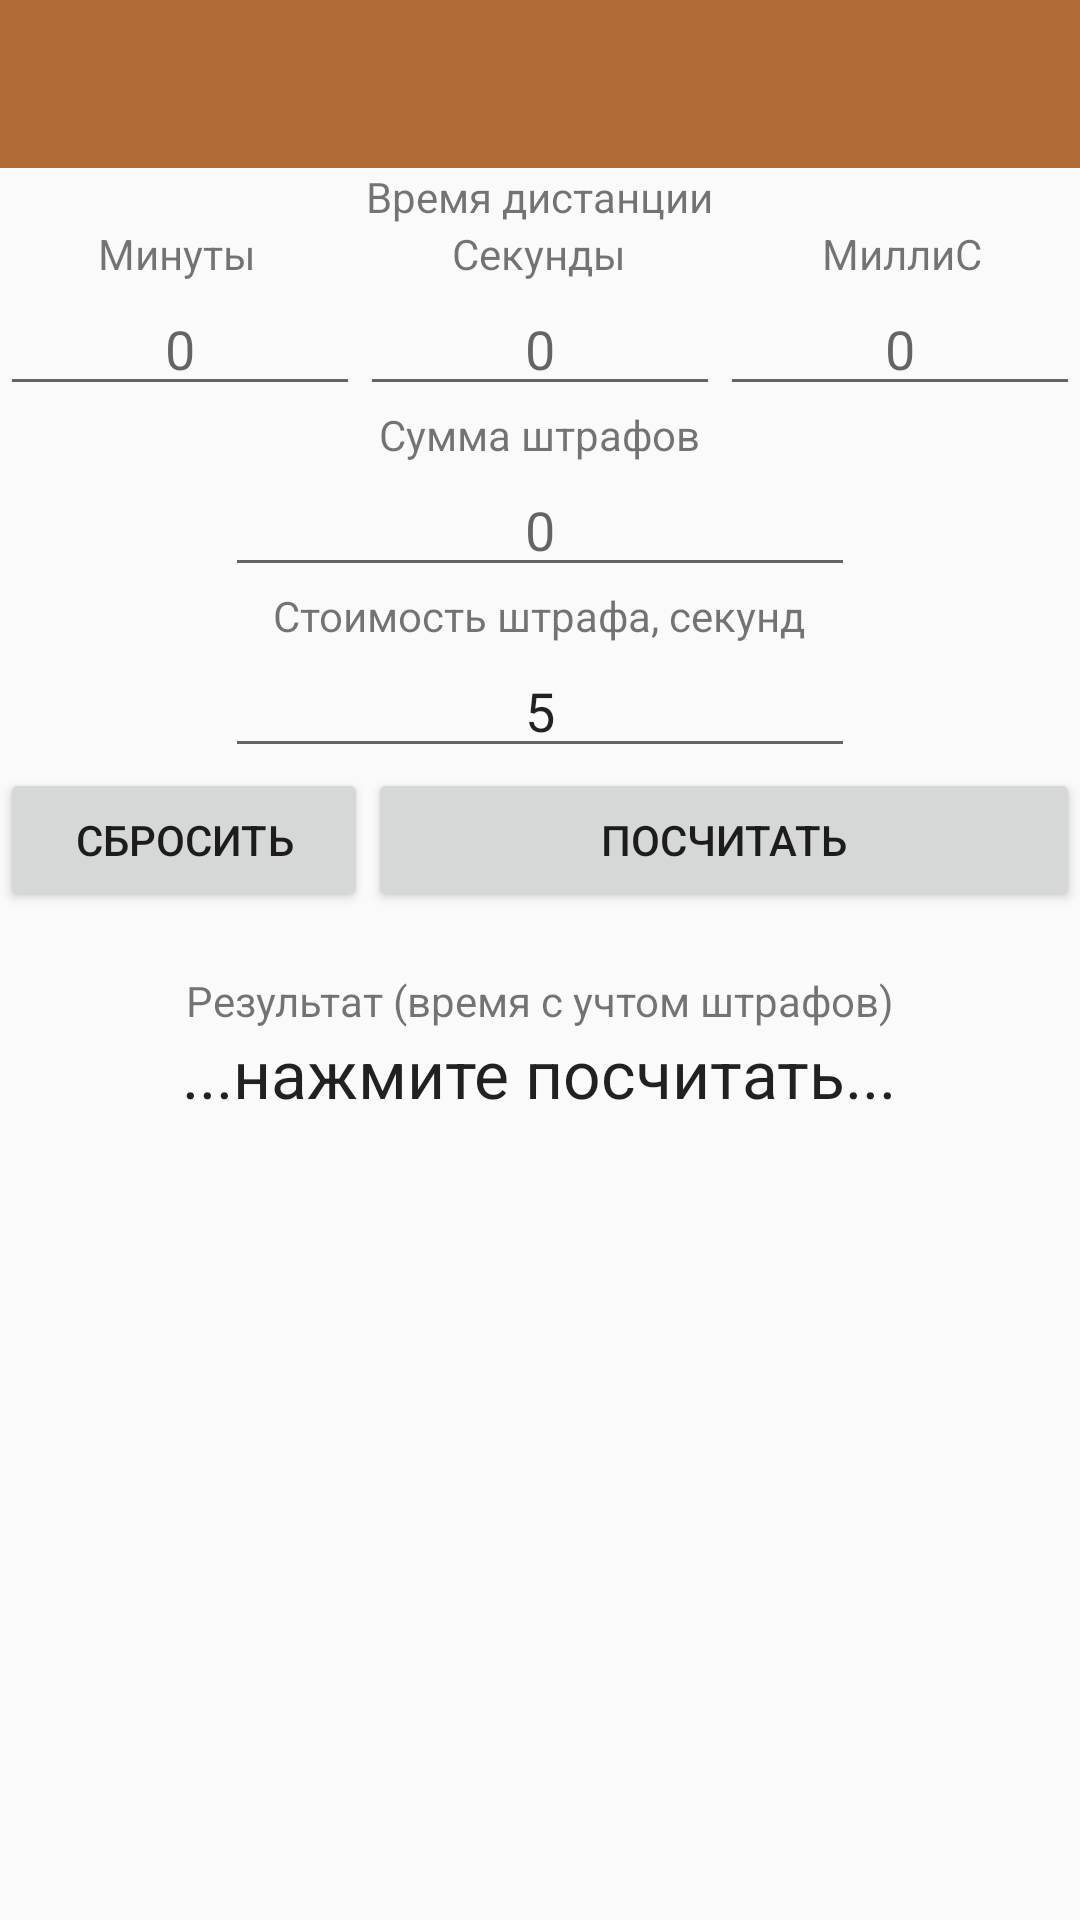

Here is an Android app screen rendered from its layout file. Give the layout XML and the strings, colors and styles it references.
<!-- AndroidManifest.xml: activity theme AppTheme.NoActionBar -->
<!-- res/layout/activity_calculator.xml -->
<?xml version="1.0" encoding="utf-8"?>
<LinearLayout xmlns:android="http://schemas.android.com/apk/res/android"
    android:orientation="vertical"
    android:layout_width="match_parent"
    android:layout_height="match_parent">

    <android.support.design.widget.AppBarLayout
        android:layout_width="match_parent"
        android:layout_height="wrap_content"
        android:theme="@style/AppTheme.AppBarOverlay">
        <include layout="@layout/toolbar"/>
    </android.support.design.widget.AppBarLayout>

    <TextView
        android:layout_width="wrap_content"
        android:layout_height="wrap_content"
        android:text="Время дистанции"
        android:id="@+id/textViewInputTime"
        android:layout_gravity="center_horizontal" />

    <LinearLayout
        android:orientation="horizontal"
        android:layout_width="match_parent"
        android:layout_height="wrap_content">

        <TextView
            android:layout_width="wrap_content"
            android:layout_height="wrap_content"
            android:text="Минуты"
            android:id="@+id/textViewInputMinutes"
            android:layout_weight="1"
            android:gravity="center" />

        <TextView
            android:layout_width="wrap_content"
            android:layout_height="wrap_content"
            android:text="Секунды"
            android:id="@+id/textViewInputSeconds"
            android:layout_weight="1"
            android:gravity="center" />

        <TextView
            android:layout_width="wrap_content"
            android:layout_height="wrap_content"
            android:text="МиллиС"
            android:id="@+id/textViewInputMillis"
            android:layout_weight="1"
            android:gravity="center" />

    </LinearLayout>

    <LinearLayout
        android:orientation="horizontal"
        android:layout_width="match_parent"
        android:layout_height="wrap_content">

        <EditText
            android:layout_width="wrap_content"
            android:layout_height="wrap_content"
            android:inputType="numberSigned"
            android:id="@+id/inputMinutes"
            android:layout_weight="1"
            android:gravity="center"
            android:hint="0"
            android:focusable="true"
            android:nextFocusDown="@+id/inputSeconds"/>

        <EditText
            android:layout_width="wrap_content"
            android:layout_height="wrap_content"
            android:inputType="numberSigned"
            android:id="@+id/inputSeconds"
            android:layout_weight="1"
            android:gravity="center"
            android:hint="0"
            android:focusable="true"
            android:nextFocusDown="@+id/inputMillis"/>

        <EditText
            android:layout_width="wrap_content"
            android:layout_height="wrap_content"
            android:inputType="numberSigned"
            android:id="@+id/inputMillis"
            android:layout_weight="1"
            android:gravity="center"
            android:hint="0"
            android:focusable="true"
            android:nextFocusDown="@+id/inputDistancePenalty"/>
    </LinearLayout>

    <TextView
        android:layout_width="wrap_content"
        android:layout_height="wrap_content"
        android:text="Сумма штрафов"
        android:id="@+id/textViewDistancePenalty"
        android:layout_gravity="center_horizontal" />

    <EditText
        android:layout_width="wrap_content"
        android:layout_height="wrap_content"
        android:inputType="numberSigned"
        android:ems="10"
        android:id="@+id/inputDistancePenalty"
        android:layout_gravity="center_horizontal"
        android:gravity="center"
        android:hint="0"
        android:focusable="true"
        android:nextFocusDown="@+id/buttonGetResultTime"/>

    <TextView
        android:layout_width="wrap_content"
        android:layout_height="wrap_content"
        android:text="Стоимость штрафа, секунд"
        android:id="@+id/textViewPenaltyCost"
        android:layout_gravity="center_horizontal" />

    <EditText
        android:layout_width="wrap_content"
        android:layout_height="wrap_content"
        android:inputType="numberSigned"
        android:ems="10"
        android:id="@+id/penaltyCost"
        android:layout_gravity="center_horizontal"
        android:text="5"
        android:gravity="center"/>

    <LinearLayout
        android:orientation="horizontal"
        android:layout_width="match_parent"
        android:layout_height="wrap_content">

        <Button
            android:layout_width="wrap_content"
            android:layout_height="wrap_content"
            android:text="Сбросить"
            android:id="@+id/buttonClear"
            android:layout_gravity="center_horizontal"
            android:onClick="clearFields"
            android:layout_weight="1" />

        <Button
            android:layout_width="wrap_content"
            android:layout_height="wrap_content"
            android:text="Посчитать"
            android:id="@+id/buttonGetResultTime"
            android:layout_gravity="center_horizontal"
            android:onClick="takeResult"
            android:focusable="true"
            android:layout_weight="5"/>

    </LinearLayout>

    <TextView
        android:layout_width="wrap_content"
        android:layout_height="wrap_content"
        android:text="Результат (время с учтом штрафов)"
        android:id="@+id/textViewResultTime"
        android:layout_gravity="center_horizontal"
        android:paddingTop="20dp" />

    <TextView
        android:layout_width="wrap_content"
        android:layout_height="wrap_content"
        android:text="...нажмите посчитать..."
        android:id="@+id/timeWithPenalty"
        android:layout_gravity="center_horizontal"
        android:textAppearance="?android:textAppearanceLarge"/>

</LinearLayout>
<!-- res/layout/toolbar.xml (included above) -->
<?xml version="1.0" encoding="utf-8"?>
<android.support.v7.widget.Toolbar
    xmlns:android="http://schemas.android.com/apk/res/android"
    xmlns:app="http://schemas.android.com/apk/res-auto"
    android:id="@+id/toolbar"
    android:layout_width="match_parent"
    android:layout_height="?attr/actionBarSize"
    android:background="?attr/colorPrimary"
    app:popupTheme="@style/AppTheme.PopupOverlay">

</android.support.v7.widget.Toolbar>
<!-- resources referenced by this layout -->
<resources>
  <style name="AppTheme.AppBarOverlay" parent="ThemeOverlay.AppCompat.Dark.ActionBar" />
  <style name="AppTheme.PopupOverlay" parent="ThemeOverlay.AppCompat.Light" />
  <style name="AppTheme.NoActionBar">
          <item name="windowActionBar">false</item>
          <item name="windowNoTitle">true</item>
      </style>
</resources>
